Run: headless pygame with SDL's dummy video driver; simulated clock (each Clock.tick advances the game by its frame time, no real sleeping); random seed 0; keys injected as events and as key.get_pressed() state; no mouse input.
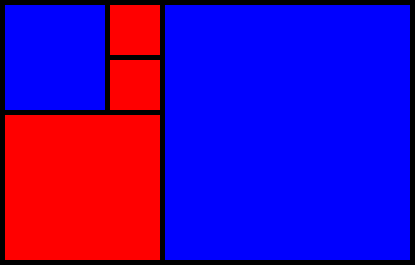
Frame 1 of 4 · flips 1–60 · no input
Frame 2 of 4 · flips 61–180 · tapped SPACE, RETURN · held RIGHT (→), D · screen unchanged from frame 1, image omitted
Frame 3 of 4 · flips 181–300 · held DOWN (↓), S · screen unchanged from frame 2, image omitted
Frame 4 of 4 · flips 301–420 · held LEFT (←), A, UP (↑), W · screen unchanged from frame 3, image omitted

The pygame program that drew these frames:

import datetime
import pygame
import time
import sys
white = (255,255,255)
black = (0,0,0)
red = (255,0,0,125)
blue = (0,0,255)
green = (0,100,0)

color_of_5 = 0
color_of_3 = 0
color_of_2 = 0
color_of_1 = 0

gamedisplay = pygame.display.set_mode((415,265))
gamedisplay.fill(white)
pygame.display.set_caption('Fibonacci Clock') 

num_list = [5,3,2,1,1]

def hour_factors(d1):
    
    j=0
    while(d1 != 0):
        if(d1 >= num_list[j]):
            d1 = d1-num_list[j]
            hr_factors.append(num_list[j])
        j+=1

def minute_factors(d2):
         
         j = 0
         while(d2 != 0):
            if(d2 >= num_list[j]):
                d2 = d2-num_list[j]
                min_factors.append(num_list[j])
            j+=1         
        
def assign_colors():
 if (5 in hr_factors) and (5 in min_factors):
  color_of_5 = blue
 elif (5 in hr_factors):
  color_of_5 = red
 elif (5 in min_factors):
  color_of_5 = green
 else:    
  color_of_5 = white
 if (3 in hr_factors) and (3 in min_factors):
  color_of_3 = blue
 elif (3 in hr_factors):
  color_of_3 = red
 elif (3 in min_factors):
  color_of_3 = green
 else:    
  color_of_3 = white
 if (2 in hr_factors) and (2 in min_factors):
  color_of_2 = blue
 elif (2 in hr_factors):
  color_of_2 = red
 elif (2 in min_factors):
  color_of_2 = green
 else:    
  color_of_2 = white    
 if (1 in hr_factors) and (1 in min_factors):
  color_of_1 = blue
 elif (1 in hr_factors):
  color_of_1 = red
 elif (1 in min_factors):
  color_of_1 = green
 else:    
  color_of_1 = white 
 return color_of_1,color_of_11,color_of_2,color_of_3,color_of_5    

     

while 1:
 t = datetime.datetime.now()
 hr = t.hour
 mn = t.minute
 
 if (hr==00) or (hr==12):
     color_of_11 = red
     hr = 12
 else:
     color_of_11 = white
 
 mn5 = mn%5
 if (mn5 == 0):
    mn = mn/5
 else:
    mn = mn-mn5
    mn = mn/5
 if(hr > 12):
    hr = hr-12
 d1 = hr
 d2 = mn
 hr_factors = []
 min_factors = []

 hour_factors(d1)
 minute_factors(d2)
 
 color_of_1,color_of_11,color_of_2,color_of_3,color_of_5 = assign_colors()

 pygame.draw.rect(gamedisplay,black,[0,0,5,265])
 pygame.draw.rect(gamedisplay,black,[5,0,415,5])
 r2 = pygame.draw.rect(gamedisplay,color_of_2,[5,5,100,105])
 pygame.draw.rect(gamedisplay,black,[105,5,5,105])
 r1 = pygame.draw.rect(gamedisplay,color_of_1,[110,5,50,50])
 pygame.draw.rect(gamedisplay,black,[110,55,50,5])
 r11 = pygame.draw.rect(gamedisplay,color_of_11,[110,60,50,50])
 pygame.draw.rect(gamedisplay,black,[160,5,5,265])
 pygame.draw.rect(gamedisplay,black,[5,110,160,5])
 r3=pygame.draw.rect(gamedisplay,color_of_3,[5,115,155,150])
 pygame.draw.rect(gamedisplay,black,[5,260,415,5])
 pygame.draw.rect(gamedisplay,black,[160,5,5,400])
 r4 = pygame.draw.rect(gamedisplay,color_of_5,[165,5,250,255])
 pygame.draw.rect(gamedisplay,black,[410,5,5,405])

 pygame.display.update()  
 

 for event in pygame.event.get():
  if event.type == pygame.QUIT:
   
   pygame.display.quit()
   sys.exit()
